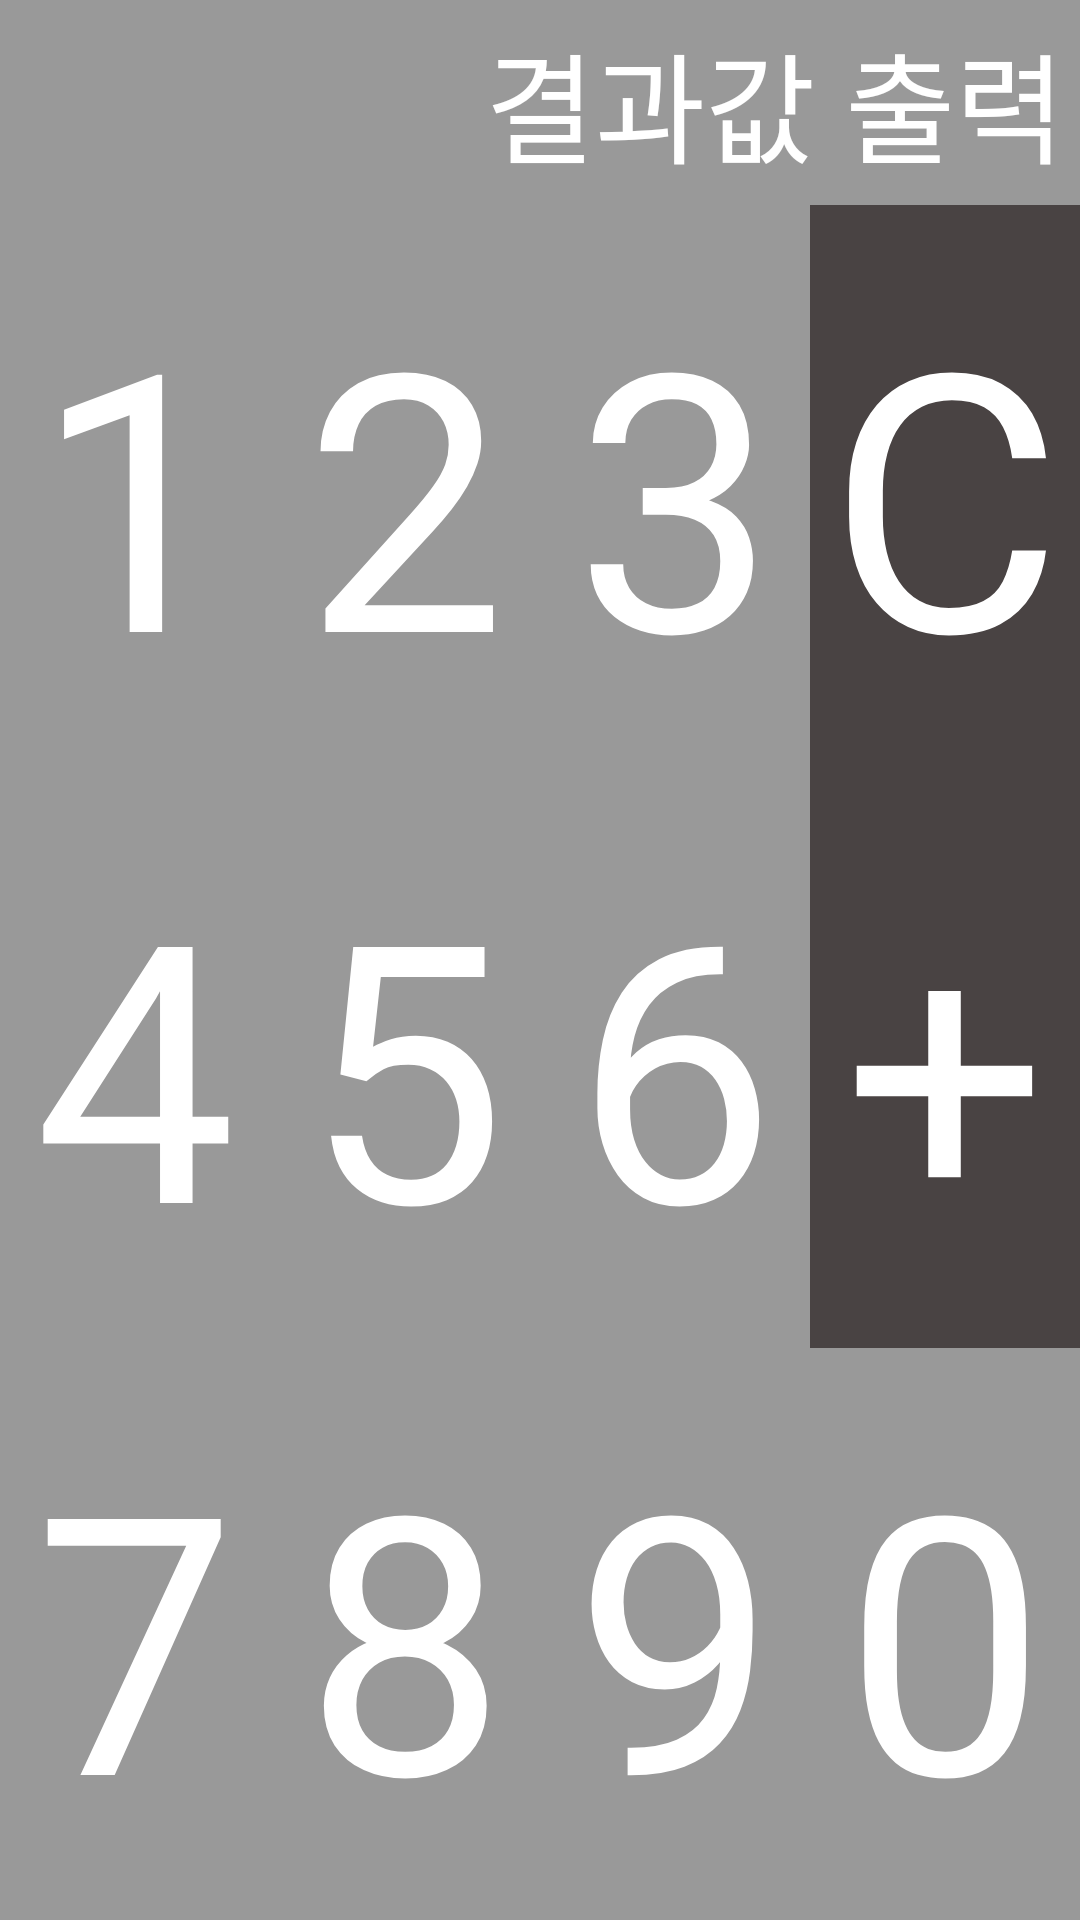

Produce the Android XML layout that renders to this screen, including the resource entries it uses.
<!-- AndroidManifest.xml: application theme Theme.StudyKotlin -->
<!-- res/layout/activity_calculator04.xml -->
<?xml version="1.0" encoding="utf-8"?>
<layout>

    <LinearLayout xmlns:android="http://schemas.android.com/apk/res/android"
        xmlns:app="http://schemas.android.com/apk/res-auto"
        xmlns:tools="http://schemas.android.com/tools"
        android:layout_width="match_parent"
        android:layout_height="match_parent"
        android:background="#999999"
        android:orientation="vertical"
        tools:context=".Calculator">


            <TextView
                android:id="@+id/resultId"
                android:layout_width="match_parent"
                android:layout_height="wrap_content"
                android:gravity="right|center_vertical"
                android:padding="5dp"
                android:text="결과값 출력"
                android:textColor="@color/white"
                android:textSize="40dp" />



        <LinearLayout
            android:layout_width="match_parent"
            android:layout_height="0dp"
            android:layout_weight="1"
            android:orientation="horizontal">

            <TextView
                android:id="@+id/oneId"
                android:layout_width="0dp"
                android:layout_height="match_parent"
                android:layout_weight="1"
                android:gravity="center"
                android:text="1"
                android:textColor="@color/white"
                android:textSize="120dp" />

            <TextView
                android:id="@+id/twoId"
                android:layout_width="0dp"
                android:layout_height="match_parent"
                android:layout_weight="1"
                android:gravity="center"
                android:text="2"
                android:textColor="@color/white"
                android:textSize="120dp" />

            <TextView
                android:id="@+id/threeId"
                android:layout_width="0dp"
                android:layout_height="match_parent"
                android:layout_weight="1"
                android:gravity="center"
                android:text="3"
                android:textColor="@color/white"
                android:textSize="120dp" />

            <TextView
                android:id="@+id/clear"
                android:layout_width="0dp"
                android:layout_height="match_parent"
                android:layout_weight="1"
                android:background="#494343"
                android:gravity="center"
                android:text="C"
                android:textColor="@color/white"
                android:textSize="120dp" />

        </LinearLayout>

        <LinearLayout
            android:layout_width="match_parent"
            android:layout_height="0dp"
            android:layout_weight="1"
            android:orientation="horizontal">

            <TextView
                android:id="@+id/fourId"
                android:layout_width="0dp"
                android:layout_height="match_parent"
                android:layout_weight="1"
                android:gravity="center"
                android:text="4"
                android:textColor="@color/white"
                android:textSize="120dp" />

            <TextView
                android:id="@+id/fiveId"
                android:layout_width="0dp"
                android:layout_height="match_parent"
                android:layout_weight="1"
                android:gravity="center"
                android:text="5"
                android:textColor="@color/white"
                android:textSize="120dp" />

            <TextView
                android:id="@+id/sixId"
                android:layout_width="0dp"
                android:layout_height="match_parent"
                android:layout_weight="1"
                android:gravity="center"
                android:text="6"
                android:textColor="@color/white"
                android:textSize="120dp" />

            <TextView
                android:id="@+id/plusId"
                android:layout_width="0dp"
                android:layout_height="match_parent"
                android:layout_weight="1"
                android:background="#494343"
                android:gravity="center"
                android:text="+"
                android:textColor="@color/white"
                android:textSize="120dp" />

        </LinearLayout>

        <LinearLayout
            android:layout_width="match_parent"
            android:layout_height="0dp"
            android:layout_weight="1"
            android:orientation="horizontal">

            <TextView
                android:id="@+id/sevenId"
                android:layout_width="0dp"
                android:layout_height="match_parent"
                android:layout_weight="1"
                android:gravity="center"
                android:text="7"
                android:textColor="@color/white"
                android:textSize="120dp" />

            <TextView
                android:id="@+id/eightId"
                android:layout_width="0dp"
                android:layout_height="match_parent"
                android:layout_weight="1"
                android:gravity="center"
                android:text="8"
                android:textColor="@color/white"
                android:textSize="120dp" />

            <TextView
                android:id="@+id/nineId"
                android:layout_width="0dp"
                android:layout_height="match_parent"
                android:layout_weight="1"
                android:gravity="center"
                android:text="9"
                android:textColor="@color/white"
                android:textSize="120dp" />

            <TextView
                android:id="@+id/zeroId"
                android:layout_width="0dp"
                android:layout_height="match_parent"
                android:layout_weight="1"
                android:gravity="center"
                android:text="0"
                android:textColor="@color/white"
                android:textSize="120dp" />

        </LinearLayout>


    </LinearLayout>
</layout>
<!-- resources referenced by this layout -->
<resources>
  <color name="white">#FFFFFFFF</color>
  <style name="Theme.StudyKotlin" parent="Theme.MaterialComponents.DayNight.DarkActionBar">
          
          <item name="windowNoTitle">true</item>
          <item name="colorPrimary">@color/purple_500</item>
          <item name="colorPrimaryVariant">@color/purple_700</item>
          <item name="colorOnPrimary">@color/white</item>
          
          <item name="colorSecondary">@color/teal_200</item>
          <item name="colorSecondaryVariant">@color/teal_700</item>
          <item name="colorOnSecondary">@color/black</item>
          
          <item name="android:statusBarColor" tools:targetApi="l">?attr/colorPrimaryVariant</item>
          
      </style>
  <color name="purple_500">#FF6200EE</color>
  <color name="purple_700">#FF3700B3</color>
  <color name="teal_200">#FF03DAC5</color>
  <color name="teal_700">#FF018786</color>
  <color name="black">#FF000000</color>
</resources>
